Labelled photos from "dataset", an image-classification folder in Husnaisyam/fddc-app. The possible labels are: cendol, ketupat, laksa, nasi ayam, nasi lemak.

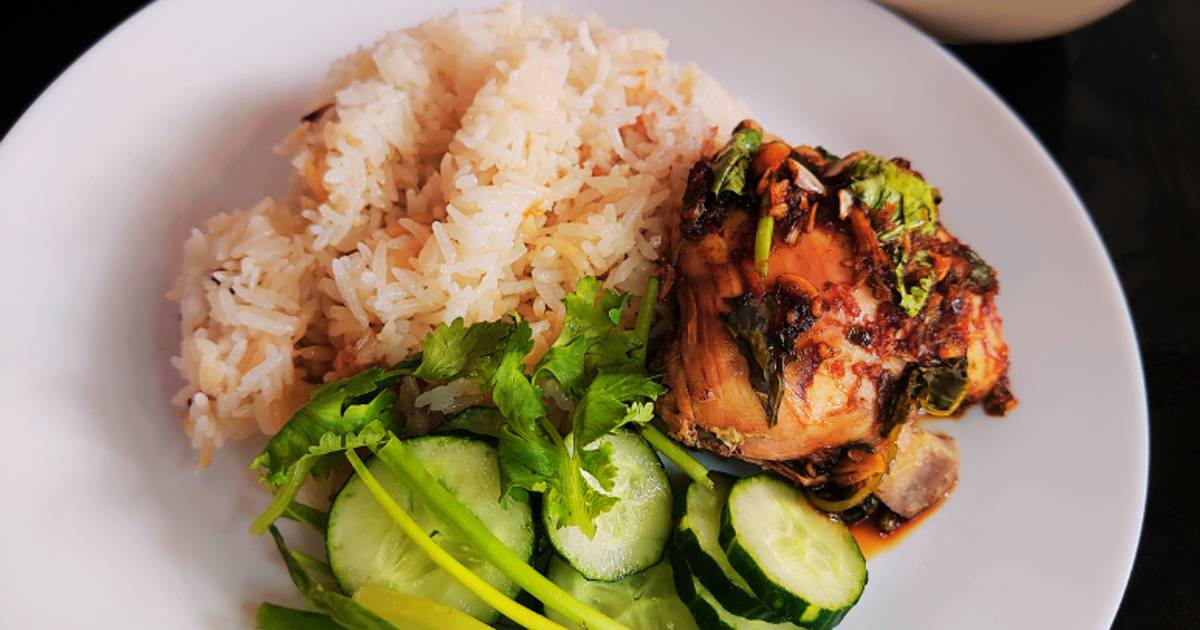
Label: nasi ayam

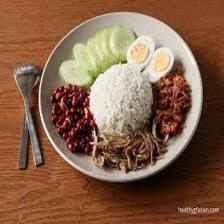
Label: nasi lemak

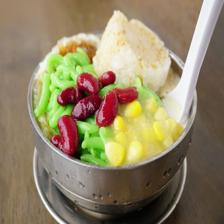
Label: cendol

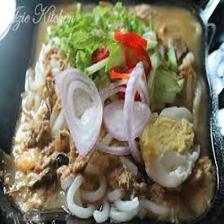
Label: laksa

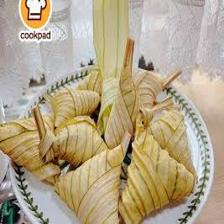
Label: ketupat

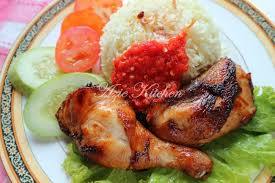
Label: nasi ayam
